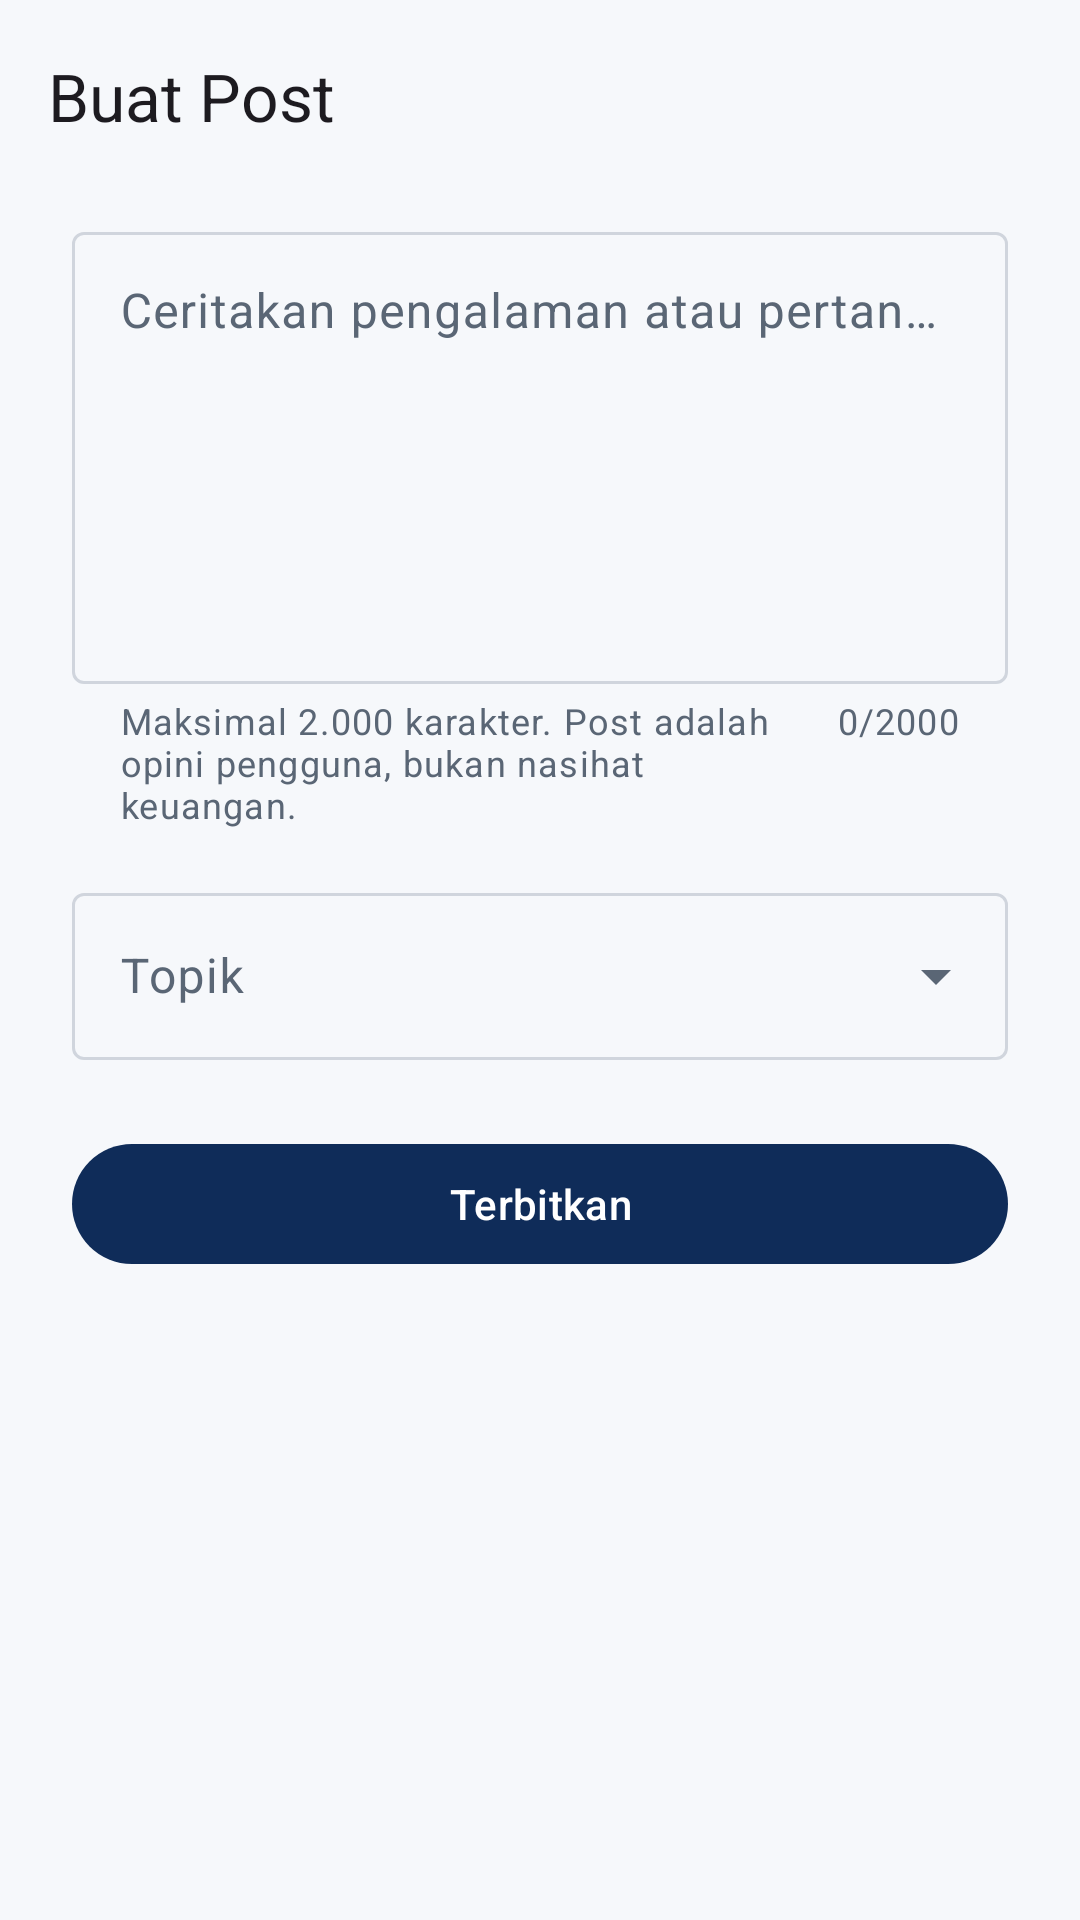

Layout XML and referenced resources for this Android screen:
<!-- AndroidManifest.xml: application theme Theme.Socialvest -->
<!-- res/layout/activity_create_post.xml -->
<?xml version="1.0" encoding="utf-8"?>
<LinearLayout xmlns:android="http://schemas.android.com/apk/res/android"
    xmlns:app="http://schemas.android.com/apk/res-auto"
    xmlns:tools="http://schemas.android.com/tools"
    android:layout_width="match_parent"
    android:layout_height="match_parent"
    android:background="?android:attr/colorBackground"
    android:orientation="vertical">

    <com.google.android.material.appbar.MaterialToolbar
        android:id="@+id/toolbar"
        android:layout_width="match_parent"
        android:layout_height="?attr/actionBarSize"
        app:navigationContentDescription="@string/back"
        app:navigationIcon="@drawable/ic_back"
        app:title="@string/social_post_title" />

    <androidx.core.widget.NestedScrollView
        android:layout_width="match_parent"
        android:layout_height="0dp"
        android:layout_weight="1"
        android:fillViewport="true">

        <LinearLayout
            android:layout_width="match_parent"
            android:layout_height="wrap_content"
            android:orientation="vertical"
            android:paddingHorizontal="@dimen/spacing_large"
            android:paddingTop="@dimen/spacing_small"
            android:paddingBottom="@dimen/spacing_xlarge">

            <com.google.android.material.textfield.TextInputLayout
                android:id="@+id/input_content"
                style="@style/Widget.Material3.TextInputLayout.OutlinedBox"
                android:layout_width="match_parent"
                android:layout_height="wrap_content"
                android:hint="@string/social_post_hint"
                app:counterEnabled="true"
                app:counterMaxLength="2000"
                app:helperText="@string/social_post_helper">

                <com.google.android.material.textfield.TextInputEditText
                    android:id="@+id/edit_content"
                    android:layout_width="match_parent"
                    android:layout_height="wrap_content"
                    android:gravity="top|start"
                    android:inputType="textCapSentences|textMultiLine"
                    android:maxLength="2000"
                    android:minLines="6" />

            </com.google.android.material.textfield.TextInputLayout>

            <com.google.android.material.textfield.TextInputLayout
                android:id="@+id/input_category"
                style="@style/Widget.Material3.TextInputLayout.OutlinedBox.ExposedDropdownMenu"
                android:layout_width="match_parent"
                android:layout_height="wrap_content"
                android:layout_marginTop="@dimen/spacing_medium"
                android:hint="@string/social_post_category">

                <com.google.android.material.textfield.MaterialAutoCompleteTextView
                    android:id="@+id/dropdown_category"
                    android:layout_width="match_parent"
                    android:layout_height="wrap_content"
                    android:inputType="none" />

            </com.google.android.material.textfield.TextInputLayout>

            <TextView
                android:id="@+id/text_error"
                android:layout_width="match_parent"
                android:layout_height="wrap_content"
                android:layout_marginTop="@dimen/spacing_medium"
                android:textAppearance="@style/TextAppearance.Socialvest.Body"
                android:textColor="?attr/colorError"
                android:visibility="gone"
                tools:text="Gagal menerbitkan postingan."
                tools:visibility="visible" />

            <com.google.android.material.button.MaterialButton
                android:id="@+id/button_submit"
                android:layout_width="match_parent"
                android:layout_height="wrap_content"
                android:layout_marginTop="@dimen/spacing_large"
                android:minHeight="@dimen/touch_target_min"
                android:text="@string/social_post_submit" />

            <com.google.android.material.progressindicator.CircularProgressIndicator
                android:id="@+id/progress_submit"
                android:layout_width="wrap_content"
                android:layout_height="wrap_content"
                android:layout_gravity="center_horizontal"
                android:layout_marginTop="@dimen/spacing_medium"
                android:indeterminate="true"
                android:visibility="gone"
                app:indicatorSize="28dp"
                tools:visibility="visible" />

        </LinearLayout>
    </androidx.core.widget.NestedScrollView>

</LinearLayout>
<!-- resources referenced by this layout -->
<resources>
  <dimen name="spacing_large">24dp</dimen>
  <dimen name="spacing_medium">16dp</dimen>
  <dimen name="spacing_small">8dp</dimen>
  <dimen name="spacing_xlarge">32dp</dimen>
  <dimen name="touch_target_min">48dp</dimen>
  <string name="back">Kembali</string>
  <string name="social_post_category">Topik</string>
  <string name="social_post_helper">Maksimal 2.000 karakter. Post adalah opini pengguna, bukan nasihat keuangan.</string>
  <string name="social_post_hint">Ceritakan pengalaman atau pertanyaan investasi Anda…</string>
  <string name="social_post_submit">Terbitkan</string>
  <string name="social_post_title">Buat Post</string>
  <style name="TextAppearance.Socialvest.Body" parent="TextAppearance.Material3.BodyMedium" />
  <style name="Theme.Socialvest" parent="Theme.Material3.DayNight.NoActionBar">
          <item name="colorPrimary">@color/primary</item>
          <item name="colorOnPrimary">@color/on_primary</item>
          <item name="colorPrimaryContainer">@color/primary_container</item>
          <item name="colorOnPrimaryContainer">@color/on_primary_container</item>
  
          <item name="colorSecondary">@color/secondary</item>
          <item name="colorOnSecondary">@color/on_secondary</item>
          <item name="colorSecondaryContainer">@color/secondary_container</item>
          <item name="colorOnSecondaryContainer">@color/on_secondary_container</item>
  
          <item name="colorSurface">@color/surface</item>
          <item name="colorOnSurface">@color/on_surface</item>
          <item name="colorSurfaceVariant">@color/surface_variant</item>
          <item name="colorOnSurfaceVariant">@color/on_surface_variant</item>
          <item name="colorOutline">@color/outline</item>
          <item name="colorError">@color/loss</item>
          <item name="colorOnError">@color/white</item>
  
          <item name="android:colorBackground">@color/background</item>
          <item name="colorOnBackground">@color/on_surface</item>
          <item name="android:windowBackground">@color/background</item>
  
          <item name="android:statusBarColor">@android:color/transparent</item>
          <item name="android:navigationBarColor">@android:color/transparent</item>
          <item name="android:windowLightStatusBar">@bool/light_system_bars</item>
          <item name="android:windowLightNavigationBar">@bool/light_system_bars</item>
      </style>
  <color name="primary">#0F2C59</color>
  <color name="on_primary">#FFFFFF</color>
  <color name="primary_container">#DCE7FB</color>
  <color name="on_primary_container">#0A1F44</color>
  <color name="secondary">#0E9F6E</color>
  <color name="on_secondary">#FFFFFF</color>
  <color name="secondary_container">#D1FAE5</color>
  <color name="on_secondary_container">#065F46</color>
  <color name="surface">#FFFFFF</color>
  <color name="on_surface">#101828</color>
  <color name="surface_variant">#EEF2F6</color>
  <color name="on_surface_variant">#5A6675</color>
  <color name="outline">#D0D5DD</color>
  <color name="loss">#F04438</color>
  <color name="white">#FFFFFF</color>
  <color name="background">#F6F8FB</color>
</resources>
